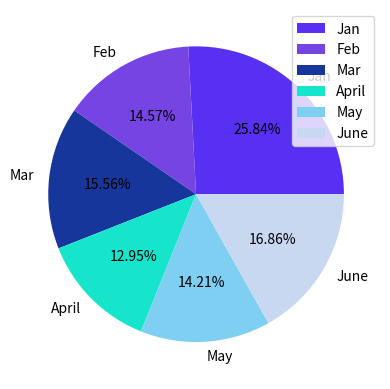

Source code (Python):
import matplotlib.pyplot as plt
plt.figure(1)
plt.pie(x = [25285,14255,15225,12670,13905,16500], labels = ['Jan', 'Feb', 'Mar', 'April', 'May', 'June'],
           colors = ['#5830f3', '#7644e3', '#16369b', '#16e5cb', '#7ecff1','#c7d8f0'],
           autopct = lambda x: str(round(x, 2)) + '%') # autopct = lambda x: str(round(x, 2)) + '%' : Une fonction lambda qui formate les pourcentages affichés sur chaque secteur. Elle arrondit les valeurs à deux décimales et ajoute un symbole de pourcentage.
plt.legend()
plt.show()